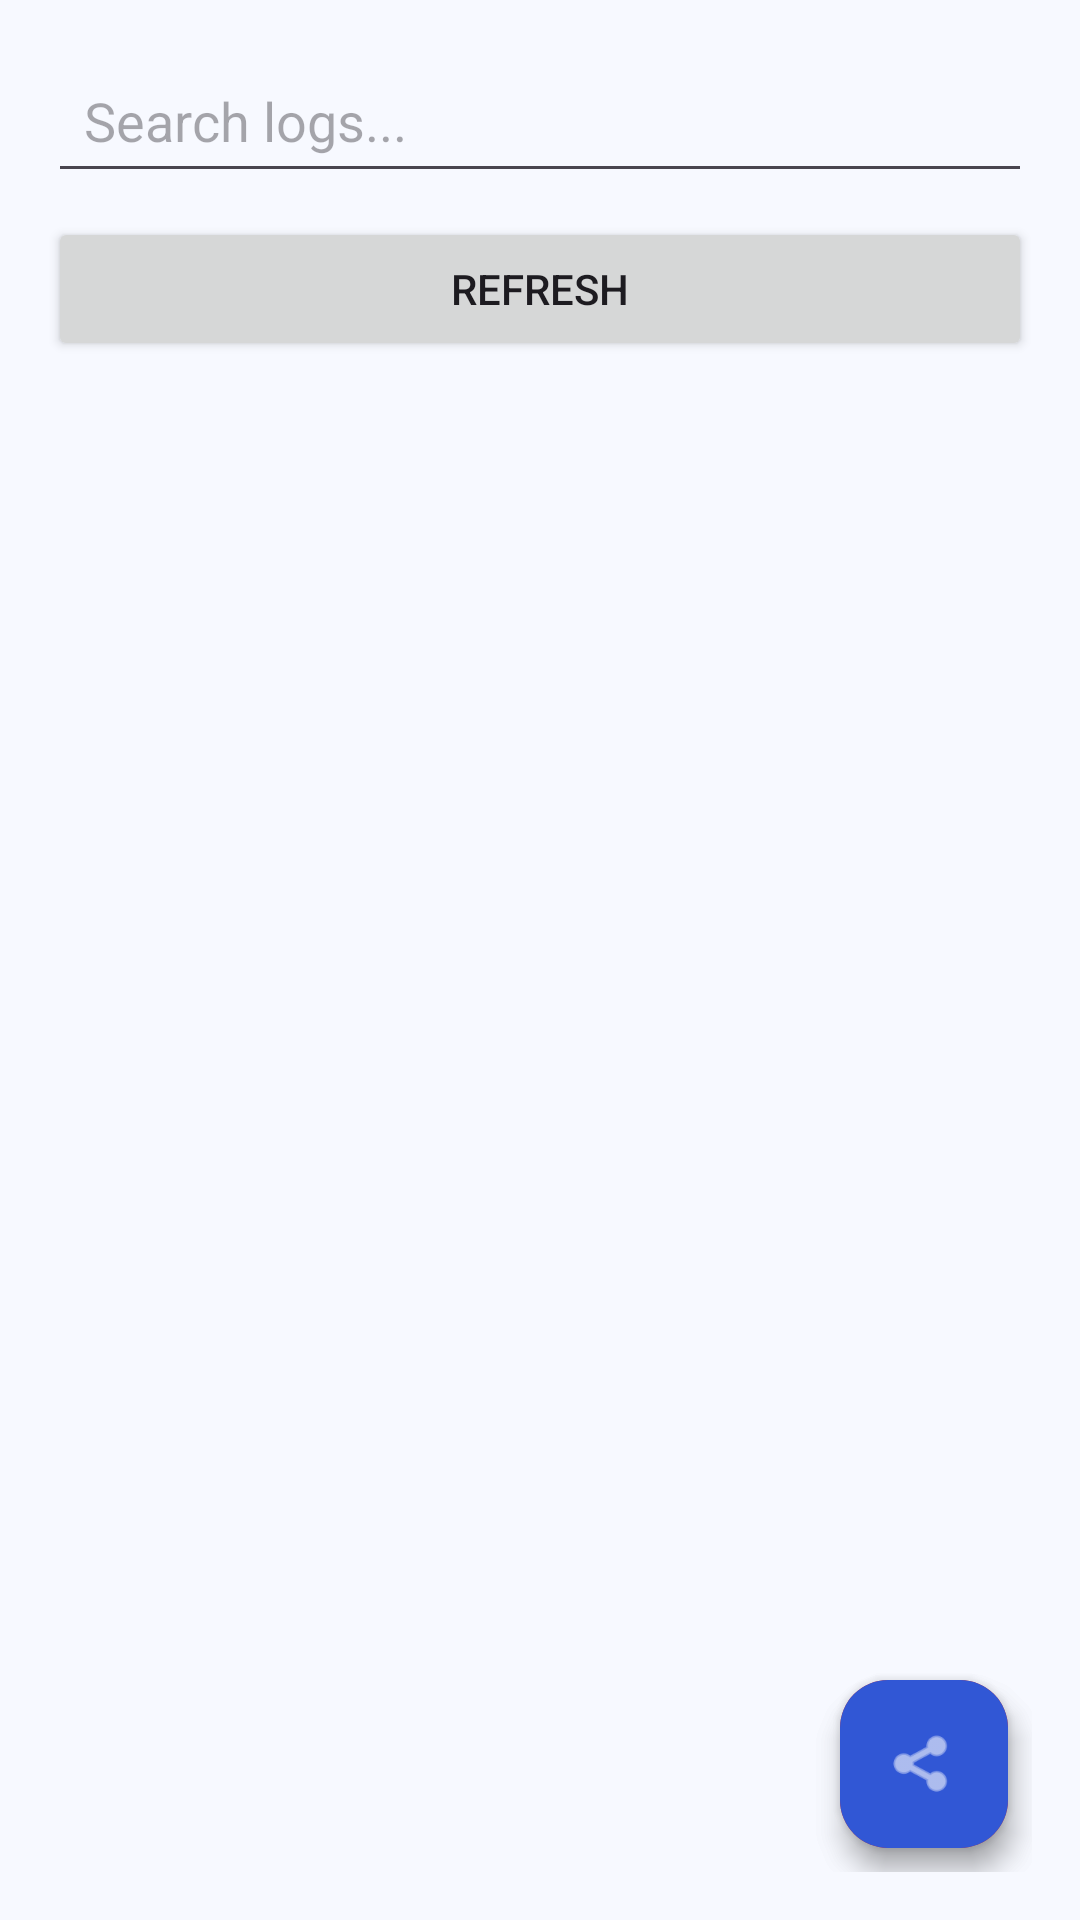

Layout XML and referenced resources for this Android screen:
<!-- AndroidManifest.xml: application theme Theme.ShizuPosedManager -->
<!-- res/layout/fragment_logs.xml -->
<?xml version="1.0" encoding="utf-8"?>
<androidx.constraintlayout.widget.ConstraintLayout
    xmlns:android="http://schemas.android.com/apk/res/android"
    xmlns:app="http://schemas.android.com/apk/res-auto"
    android:layout_width="match_parent"
    android:layout_height="match_parent"
    android:padding="16dp">

    
    <EditText
        android:id="@+id/etSearchLogs"
        android:layout_width="match_parent"
        android:layout_height="wrap_content"
        android:hint="Search logs..."
        android:inputType="text"
        android:padding="12dp"
        android:importantForAutofill="no"
        app:layout_constraintTop_toTopOf="parent"
        app:layout_constraintStart_toStartOf="parent"
        app:layout_constraintEnd_toEndOf="parent" />

    
    <Button
        android:id="@+id/btnRefresh"
        android:layout_width="match_parent"
        android:layout_height="wrap_content"
        android:layout_marginTop="8dp"
        android:text="Refresh"
        app:layout_constraintTop_toBottomOf="@id/etSearchLogs"
        app:layout_constraintStart_toStartOf="parent"
        app:layout_constraintEnd_toEndOf="parent" />

    
    <ProgressBar
        android:id="@+id/progressIndicator"
        android:layout_width="match_parent"
        android:layout_height="4dp"
        android:visibility="gone"
        android:progressTint="?attr/colorPrimary"
        app:layout_constraintTop_toBottomOf="@id/btnRefresh"
        app:layout_constraintStart_toStartOf="parent"
        app:layout_constraintEnd_toEndOf="parent" />

    
    <androidx.recyclerview.widget.RecyclerView
        android:id="@+id/logRecyclerView"
        android:layout_width="0dp"
        android:layout_height="0dp"
        android:layout_marginTop="8dp"
        app:layout_constraintTop_toBottomOf="@id/progressIndicator"
        app:layout_constraintBottom_toBottomOf="parent"
        app:layout_constraintStart_toStartOf="parent"
        app:layout_constraintEnd_toEndOf="parent" />

    
    <TextView
        android:id="@+id/tvEmptyState"
        android:layout_width="wrap_content"
        android:layout_height="wrap_content"
        android:text="No logs available"
        android:textSize="16sp"
        android:textColor="?android:attr/textColorSecondary"
        android:visibility="gone"
        app:layout_constraintTop_toTopOf="@id/logRecyclerView"
        app:layout_constraintBottom_toBottomOf="@id/logRecyclerView"
        app:layout_constraintStart_toStartOf="parent"
        app:layout_constraintEnd_toEndOf="parent" />

    
    <com.google.android.material.floatingactionbutton.FloatingActionButton
        android:id="@+id/fabClearLogs"
        android:layout_width="wrap_content"
        android:layout_height="wrap_content"
        android:layout_margin="8dp"
        android:src="@android:drawable/ic_menu_delete"
        app:backgroundTint="?attr/colorError"
        app:tint="?attr/colorOnPrimary"
        app:fabSize="mini"
        app:layout_constraintBottom_toBottomOf="parent"
        app:layout_constraintEnd_toEndOf="parent" />

    <com.google.android.material.floatingactionbutton.FloatingActionButton
        android:id="@+id/fabExportLogs"
        android:layout_width="wrap_content"
        android:layout_height="wrap_content"
        android:layout_margin="8dp"
        android:layout_marginEnd="64dp"
        android:src="@android:drawable/ic_menu_share"
        app:backgroundTint="?attr/colorPrimary"
        app:tint="?attr/colorOnPrimary"
        app:fabSize="mini"
        app:layout_constraintBottom_toBottomOf="parent"
        app:layout_constraintEnd_toEndOf="parent" />

</androidx.constraintlayout.widget.ConstraintLayout>
<!-- resources referenced by this layout -->
<resources>
  <style name="Theme.ShizuPosedManager" parent="Theme.Material3.DayNight.NoActionBar">
          <item name="colorPrimary">@color/md_theme_light_primary</item>
          <item name="colorOnPrimary">@color/md_theme_light_onPrimary</item>
          <item name="colorPrimaryContainer">@color/md_theme_light_primaryContainer</item>
          <item name="colorOnPrimaryContainer">@color/md_theme_light_onPrimaryContainer</item>
          <item name="colorSecondary">@color/md_theme_light_secondary</item>
          <item name="colorOnSecondary">@color/md_theme_light_onSecondary</item>
          <item name="colorSecondaryContainer">@color/md_theme_light_secondaryContainer</item>
          <item name="colorOnSecondaryContainer">@color/md_theme_light_onSecondaryContainer</item>
          <item name="colorTertiary">@color/md_theme_light_tertiary</item>
          <item name="colorOnTertiary">@color/md_theme_light_onTertiary</item>
          <item name="colorError">@color/md_theme_light_error</item>
          <item name="colorOnError">@color/md_theme_light_onError</item>
          <item name="colorSurface">@color/md_theme_light_surface</item>
          <item name="colorOnSurface">@color/md_theme_light_onSurface</item>
          <item name="colorSurfaceVariant">@color/md_theme_light_surfaceVariant</item>
          <item name="colorOnSurfaceVariant">@color/md_theme_light_onSurfaceVariant</item>
          <item name="colorOutline">@color/md_theme_light_outline</item>
          <item name="colorPrimaryDark">@color/md_theme_light_primaryContainer</item>
  
          <item name="android:windowBackground">@color/md_theme_light_surface</item>
          <item name="android:colorBackground">@color/md_theme_light_surface</item>
          <item name="android:windowFullscreen">false</item>
          <item name="android:windowContentOverlay">@null</item>
          <item name="android:windowNoTitle">true</item>
          <item name="android:windowActionBar">false</item>
          <item name="android:statusBarColor">?attr/colorPrimary</item>
          <item name="android:windowLightStatusBar" tools:targetApi="m">true</item>
          <item name="android:navigationBarColor">@color/md_theme_light_surface</item>
          <item name="android:windowLightNavigationBar" tools:targetApi="o_mr1">true</item>
          <item name="android:windowAnimationStyle">@style/Animation.Activity</item>
      </style>
  <color name="md_theme_light_primary">#3157D5</color>
  <color name="md_theme_light_onPrimary">#FFFFFF</color>
  <color name="md_theme_light_primaryContainer">#DCE4FF</color>
  <color name="md_theme_light_onPrimaryContainer">#102762</color>
  <color name="md_theme_light_secondary">#16AFC7</color>
  <color name="md_theme_light_onSecondary">#FFFFFF</color>
  <color name="md_theme_light_secondaryContainer">#B9F2FA</color>
  <color name="md_theme_light_onSecondaryContainer">#003640</color>
  <color name="md_theme_light_tertiary">#4055A8</color>
  <color name="md_theme_light_onTertiary">#FFFFFF</color>
  <color name="md_theme_light_error">#D32F2F</color>
  <color name="md_theme_light_onError">#FFFFFF</color>
  <color name="md_theme_light_surface">#F7F9FF</color>
  <color name="md_theme_light_onSurface">#121A2B</color>
  <color name="md_theme_light_surfaceVariant">#E4E8F4</color>
  <color name="md_theme_light_onSurfaceVariant">#454C5F</color>
  <color name="md_theme_light_outline">#767E93</color>
  <style name="Animation.Activity" parent="@android:style/Animation.Activity">
          <item name="android:activityOpenEnterAnimation">@android:anim/fade_in</item>
          <item name="android:activityOpenExitAnimation">@android:anim/fade_out</item>
          <item name="android:activityCloseEnterAnimation">@android:anim/fade_in</item>
          <item name="android:activityCloseExitAnimation">@android:anim/fade_out</item>
      </style>
</resources>
